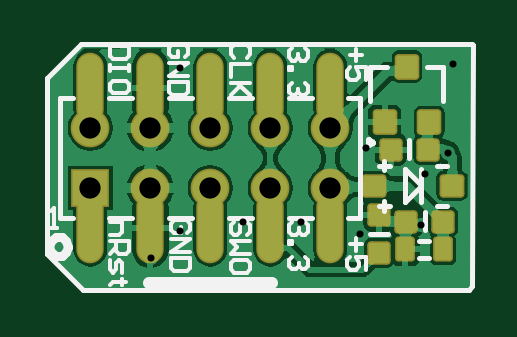
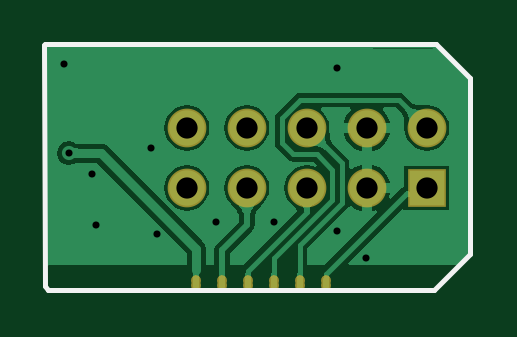
Circuit board: 8 layer files. Board 17.9 x 10.3 mm.
- drill: stlink.DRL (291 bytes)
- bottom_copper: stlink.GBL (12315 bytes)
- bottom_silk: stlink.GBO (404 bytes)
- bottom_mask: stlink.GBS (914 bytes)
- top_copper: stlink.GTL (28202 bytes)
- top_silk: stlink.GTO (4749 bytes)
- paste: stlink.GTP (3115 bytes)
- top_mask: stlink.GTS (3355 bytes)

=== drill: stlink.DRL ===
M48
;Layer_Color=9474304
;FILE_FORMAT=2:4
INCH,TZ
;TYPE=PLATED
T1F00S00C0.0118
T2F00S00C0.0354
%
T01
X1772Y561
X2264Y1024
X3317Y1171
X4281Y1161
X5266Y965
X6278Y1121
X6339Y1959
X6732Y2313
X5364Y2402
X6811Y3799
X2264Y3730
T02
X766Y1734
X1766
X2766
X3766
X4766
Y2734
X3766
X2766
X1766
X766
M30

=== bottom_copper: stlink.GBL (12315 bytes, source omitted) ===
=== bottom_silk: stlink.GBO ===
G04*
G04 #@! TF.GenerationSoftware,Altium Limited,Altium Designer,20.0.10 (225)*
G04*
G04 Layer_Color=57008*
%FSLAX25Y25*%
%MOIN*%
G70*
G01*
G75*
%ADD12C,0.00787*%
D12*
X6102Y41339D02*
X71287Y41339D01*
X393Y35630D02*
X6102Y41339D01*
X6401Y390D02*
X70763D01*
X393Y6398D02*
Y35630D01*
Y6398D02*
X6401Y390D01*
X70763D02*
X71291Y917D01*
X71287Y41339D02*
X71391Y41235D01*
X71291Y917D02*
X71391Y41235D01*
M02*

=== bottom_mask: stlink.GBS (914 bytes, source withheld) ===
=== top_copper: stlink.GTL (28202 bytes, source omitted) ===
=== top_silk: stlink.GTO ===
G04*
G04 #@! TF.GenerationSoftware,Altium Limited,Altium Designer,20.0.10 (225)*
G04*
G04 Layer_Color=65535*
%FSLAX25Y25*%
%MOIN*%
G70*
G01*
G75*
%ADD10C,0.01575*%
%ADD11C,0.00984*%
%ADD12C,0.00787*%
%ADD13C,0.00800*%
%ADD14C,0.01968*%
%ADD15C,0.00669*%
D10*
X3985Y7579D02*
X3675Y8533D01*
X2864Y9123D01*
X1860D01*
X1049Y8533D01*
X739Y7579D01*
X1049Y6625D01*
X1860Y6035D01*
X2864D01*
X3675Y6625D01*
X3985Y7579D01*
D11*
X54823Y24902D02*
X54084Y25328D01*
Y24475D01*
X54823Y24902D01*
D12*
X6102Y41339D02*
X71287Y41339D01*
X394Y35630D02*
X6102Y41339D01*
X6402Y390D02*
X70763D01*
X394Y6398D02*
Y35630D01*
Y6398D02*
X6402Y390D01*
X70763D02*
X71291Y917D01*
X71287Y41339D02*
X71391Y41235D01*
X71291Y917D02*
X71391Y41235D01*
X2657Y12342D02*
X4724D01*
X2657D02*
Y32342D01*
X52657Y12342D02*
Y32342D01*
X10728Y12342D02*
X14626D01*
X20728D02*
X24626D01*
X30728D02*
X34626D01*
X40728D02*
X44626D01*
X10728Y32342D02*
X14626D01*
X20728D02*
X24626D01*
X30728D02*
X34626D01*
X40728D02*
X44626D01*
X2657D02*
X4724D01*
X50590D02*
X52657D01*
X50590Y12342D02*
X52657D01*
X60827Y22343D02*
Y25295D01*
X56594Y20276D02*
Y21752D01*
X62716Y17677D02*
Y17874D01*
X60039Y15000D02*
Y20433D01*
Y15000D02*
X62716Y17677D01*
X55708Y14331D02*
X57520D01*
X65354D02*
X67126D01*
X65354Y21063D02*
X67126D01*
X60039Y20551D02*
X62716Y17874D01*
X56594Y13484D02*
Y15157D01*
X62756Y15000D02*
Y20433D01*
X55708Y21063D02*
X57520D01*
X66437Y31772D02*
Y37579D01*
X54232Y31772D02*
Y37579D01*
X57086D01*
X63779D02*
X66437D01*
X54232Y9646D02*
X57185D01*
X63386Y10335D02*
Y13287D01*
D13*
X62500Y8563D02*
X64075Y8563D01*
X62496Y5627D02*
X64070Y5627D01*
D14*
X17421Y1575D02*
X37992D01*
D15*
X1083Y10728D02*
X2158D01*
X1621D01*
Y13956D01*
X1083Y13418D01*
X51948Y40571D02*
Y38472D01*
X52998Y39521D02*
X50899D01*
X53523Y35323D02*
Y37422D01*
X51948D01*
X52473Y36373D01*
Y35848D01*
X51948Y35323D01*
X50899D01*
X50374Y35848D01*
Y36898D01*
X50899Y37422D01*
X43352Y40669D02*
X43877Y40145D01*
Y39095D01*
X43352Y38570D01*
X42827D01*
X42303Y39095D01*
Y39620D01*
Y39095D01*
X41778Y38570D01*
X41253D01*
X40728Y39095D01*
Y40145D01*
X41253Y40669D01*
X40728Y37521D02*
X41253D01*
Y36996D01*
X40728D01*
Y37521D01*
X43352Y34897D02*
X43877Y34372D01*
Y33323D01*
X43352Y32798D01*
X42827D01*
X42303Y33323D01*
Y33847D01*
Y33323D01*
X41778Y32798D01*
X41253D01*
X40728Y33323D01*
Y34372D01*
X41253Y34897D01*
X23372Y39161D02*
X23897Y39686D01*
Y40735D01*
X23372Y41260D01*
X21273D01*
X20748Y40735D01*
Y39686D01*
X21273Y39161D01*
X22322D01*
Y40210D01*
X20748Y38111D02*
X23897D01*
X20748Y36012D01*
X23897D01*
Y34963D02*
X20748D01*
Y33388D01*
X21273Y32864D01*
X23372D01*
X23897Y33388D01*
Y34963D01*
X14054Y40965D02*
X10905D01*
Y39390D01*
X11430Y38866D01*
X13529D01*
X14054Y39390D01*
Y40965D01*
Y37816D02*
Y36766D01*
Y37291D01*
X10905D01*
Y37816D01*
Y36766D01*
X14054Y33618D02*
Y34667D01*
X13529Y35192D01*
X11430D01*
X10905Y34667D01*
Y33618D01*
X11430Y33093D01*
X13529D01*
X14054Y33618D01*
X33707Y39062D02*
X34231Y39587D01*
Y40637D01*
X33707Y41161D01*
X31607D01*
X31083Y40637D01*
Y39587D01*
X31607Y39062D01*
X34231Y38013D02*
X31083D01*
Y35914D01*
X34231Y34864D02*
X31083D01*
X32132D01*
X34231Y32765D01*
X32657Y34339D01*
X31083Y32765D01*
X51948Y8976D02*
Y6877D01*
X52998Y7927D02*
X50899D01*
X53523Y3729D02*
Y5828D01*
X51948D01*
X52473Y4778D01*
Y4253D01*
X51948Y3729D01*
X50899D01*
X50374Y4253D01*
Y5303D01*
X50899Y5828D01*
X43431Y11634D02*
X43955Y11109D01*
Y10060D01*
X43431Y9535D01*
X42906D01*
X42381Y10060D01*
Y10584D01*
Y10060D01*
X41856Y9535D01*
X41332D01*
X40807Y10060D01*
Y11109D01*
X41332Y11634D01*
X40807Y8485D02*
X41332D01*
Y7960D01*
X40807D01*
Y8485D01*
X43431Y5861D02*
X43955Y5337D01*
Y4287D01*
X43431Y3762D01*
X42906D01*
X42381Y4287D01*
Y4812D01*
Y4287D01*
X41856Y3762D01*
X41332D01*
X40807Y4287D01*
Y5337D01*
X41332Y5861D01*
X23765Y9830D02*
X24290Y10355D01*
Y11404D01*
X23765Y11929D01*
X21666D01*
X21142Y11404D01*
Y10355D01*
X21666Y9830D01*
X22716D01*
Y10880D01*
X21142Y8781D02*
X24290D01*
X21142Y6681D01*
X24290D01*
Y5632D02*
X21142D01*
Y4058D01*
X21666Y3533D01*
X23765D01*
X24290Y4058D01*
Y5632D01*
X33707Y9535D02*
X34231Y10060D01*
Y11109D01*
X33707Y11634D01*
X33182D01*
X32657Y11109D01*
Y10060D01*
X32132Y9535D01*
X31607D01*
X31083Y10060D01*
Y11109D01*
X31607Y11634D01*
X34231Y8485D02*
X31083D01*
X32132Y7436D01*
X31083Y6386D01*
X34231D01*
Y3762D02*
Y4812D01*
X33707Y5337D01*
X31607D01*
X31083Y4812D01*
Y3762D01*
X31607Y3238D01*
X33707D01*
X34231Y3762D01*
X10905Y11634D02*
X13004D01*
Y10060D01*
X12480Y9535D01*
X10905D01*
Y8485D02*
X14054D01*
Y6911D01*
X13529Y6386D01*
X12480D01*
X11955Y6911D01*
Y8485D01*
Y7436D02*
X10905Y6386D01*
Y5337D02*
Y3762D01*
X11430Y3238D01*
X11955Y3762D01*
Y4812D01*
X12480Y5337D01*
X13004Y4812D01*
Y3238D01*
X13529Y1663D02*
X13004D01*
Y2188D01*
Y1139D01*
Y1663D01*
X11430D01*
X10905Y1139D01*
M02*

=== paste: stlink.GTP (3115 bytes, source withheld) ===
=== top_mask: stlink.GTS (3355 bytes, source withheld) ===
